Run: headless pygame with SDL's dummy video driver; simulated clock (each Clock.tick advances the game by its frame time, no real sleeping); random seed 0; keys injected as events and as key.get_pressed() state; no mouse input.
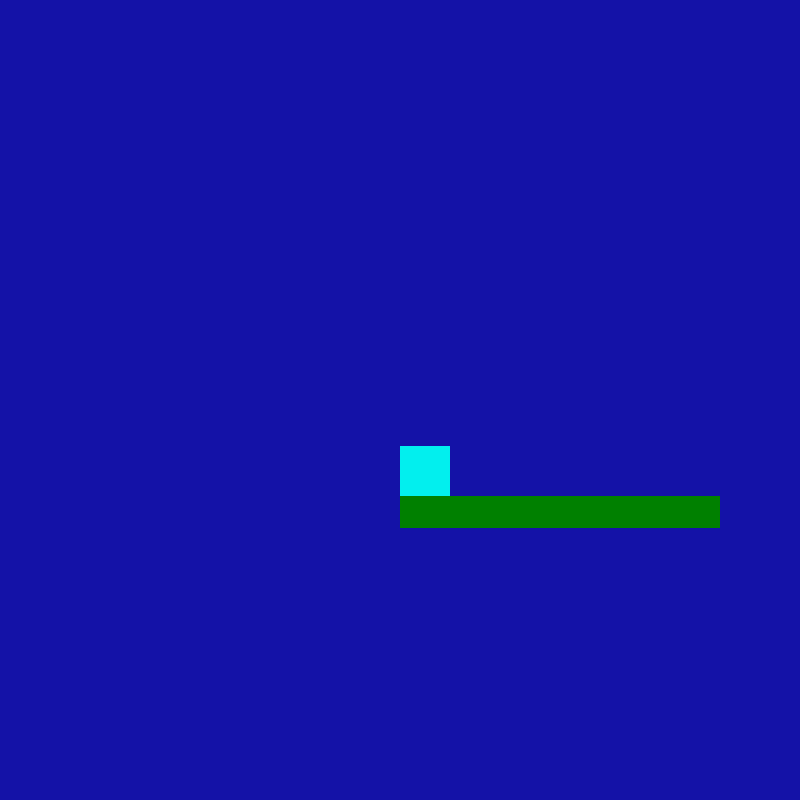
Frame 1 of 3 · flips 1–60 · no input
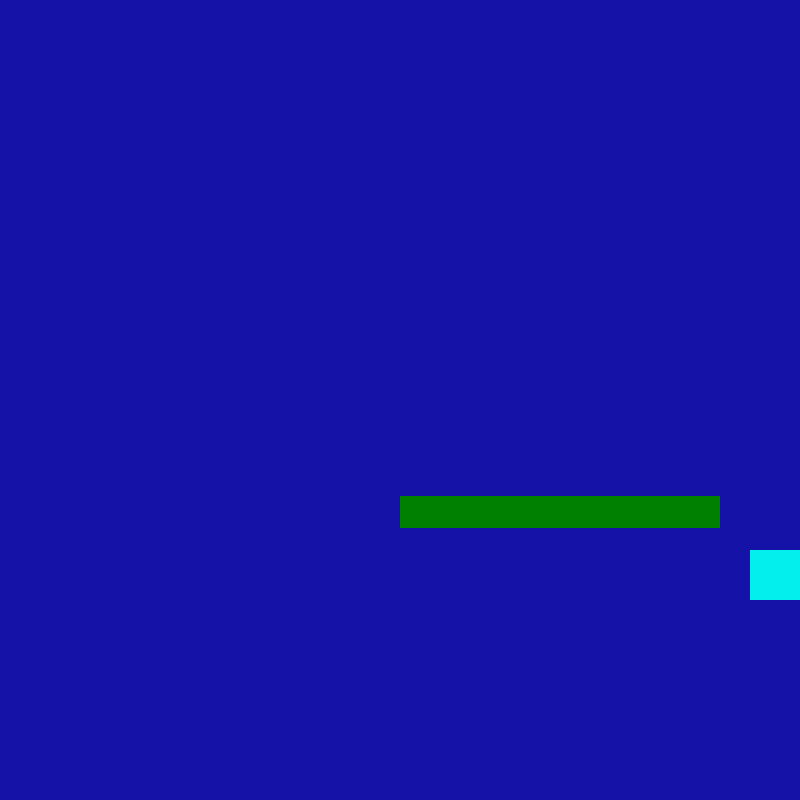
Frame 2 of 3 · flips 61–180 · tapped SPACE, RETURN · held RIGHT (→), D
Frame 3 of 3 · flips 181–300 · held DOWN (↓), S · screen unchanged from frame 2, image omitted

The pygame program that drew these frames:

import pygame

### use class function to make a charater, and another one to make the enviroment
Game_width = 800
Game_height = 800

Player_x = Game_width/2
Player_y = Game_height/2
Player_width = 50
Player_Height = 50
PLAYER_Distance = 5

Gravity = 0.5
Friction = 0.4
Player_Velocity_x = 5
Player_Velocity_y = -10

Floor_y = Game_height * 3/4
Tile_size = 32

pygame.init()

window = pygame.display.set_caption("2D Platfomer")
resolution = (Game_height,Game_width)
screen = pygame.display.set_mode(resolution)
clock = pygame.time.Clock()


class Player(pygame.Rect):
    def __init__(self):
        pygame.Rect.__init__(self, Player_x, Player_y, Player_width, Player_Height)
        self.velocity_x = 0
        self.velocity_y = 0
        self.direction = "right"
        self.jumping = False

class Tile(pygame.Rect):
    def __init__(self, x, y):
        pygame.Rect.__init__(self, x, y, Tile_size, Tile_size)
        self.image = (0,128,0)

def create_map():
    for i in range(10):
        tile = Tile(player.x + i*Tile_size, player.y + Tile_size*3)
        tiles.append(tile)

    for h in range(1):
        hazard = Tile

def check_tile_collision():
    for tile in tiles:
        if player.colliderect(tile):
            return tile
    return None

def check_tile_collisions_x():
    tile = check_tile_collision()
    if tile is not None:
        if player.velocity_x < 0:
            player.x = tile.x + tile.width
        elif player.velocity_x > 0:
            player.x = tile.x - player.width
        player.velocity_x

def check_tile_collisions_y():
    tile = check_tile_collision()
    if tile is not None:
        if player.velocity_y < 0:
            player.y = tile.Y + tile.height
        elif player.velocity_y > 0:
            player.y = tile.y - player.height
            player.jumping = False
        player.velocity_y = 0

def move():
    if player.direction == "left" and player.velocity_x < 0:
        player.velocity_x += Friction
    elif player.direction == "right" and player.velocity_x > 0:
        player.velocity_x -= Friction
    else:
        player.velocity_x = 0

    player.x += player.velocity_x
    if player.x < 0:
        player.x = 0
    elif player.x + player.width > Game_width:
        player.x = Game_width - Player_width

    check_tile_collisions_x()

    player.velocity_y += Gravity
    player.y += player.velocity_y

    check_tile_collisions_y()

    if player.y + player.height > Floor_y:
        player.y = Floor_y - player.height
        player.jumping = False


def draw():
    screen.fill((20,18,167))
    pygame.draw.rect(screen,(2,239,238), player)

    for tile in tiles:
        pygame.draw.rect(screen, (0,128,0), tile)

player = Player()
tiles = []
hazard = []
create_map()

running = True
while running:
    for event in pygame.event.get():
        if event.type == pygame.QUIT:
            running = False
        
    keys = pygame.key.get_pressed()
    if (keys[pygame.K_UP] or keys[pygame.K_w]) and not player.jumping:
        player.velocity_y = Player_Velocity_y
        player.jumping = True
    
    if keys[pygame.K_LEFT] or keys[pygame.K_a]:
        player.velocity_x = - Player_Velocity_x
        player.direction = "left"
    
    if keys[pygame.K_RIGHT] or keys[pygame.K_d]:
        player.velocity_x =  Player_Velocity_x
        player.direction = "right"
    
    move()
    draw()
    pygame.display.update()
    clock.tick(60)
    
pygame.quit()
